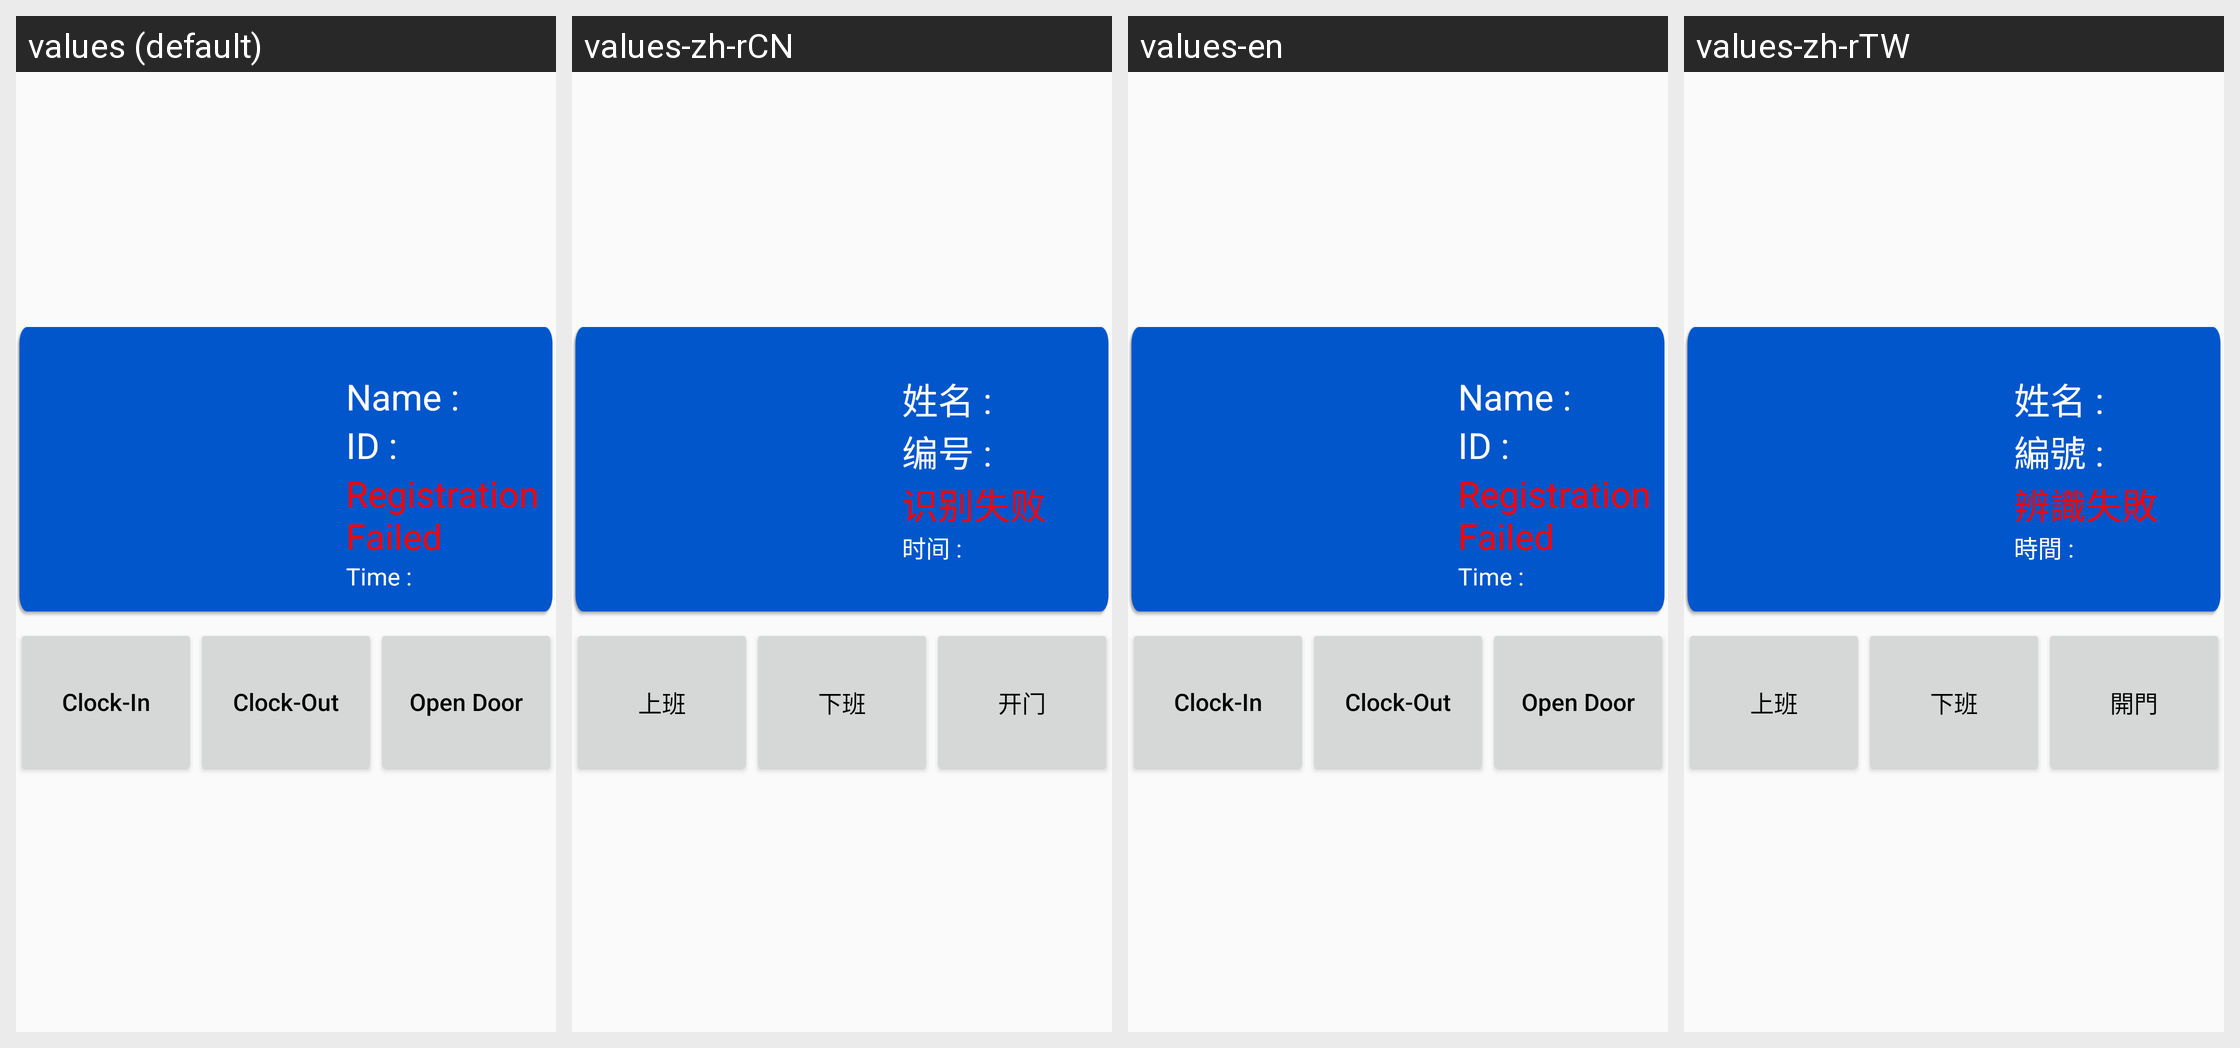

Locale-by-locale string values for the Android screen shown in this grid:
Android screen res/layout/clock_dialog.xml rendered under 4 locales, left to right: values (default), values-zh-rCN, values-en, values-zh-rTW. Device: Nexus 5 (rendered at 1080×1920; each locale shown at half size, 540×960, under a caption strip naming it); theme CustomizeTheme.
Strings drawn on this screen, with the default value and each locale's value (text and hints the layout hard-codes appear in the picture but are not listed):

txt_name_title
  values: Name :
  values-zh-rCN: 姓名 :
  values-en: Name :
  values-zh-rTW: 姓名 :

txt_id_title
  values: ID :
  values-zh-rCN: 编号 :
  values-en: ID :
  values-zh-rTW: 編號 :

txt_not_verified
  values: Registration Failed
  values-zh-rCN: 识别失败
  values-en: Registration Failed
  values-zh-rTW: 辨識失敗

txt_time_title
  values: Time :
  values-zh-rCN: 时间 :
  values-en: Time :
  values-zh-rTW: 時間 :

txt_clock_in
  values: Clock-In
  values-zh-rCN: 上班
  values-en: Clock-In
  values-zh-rTW: 上班

txt_clock_out
  values: Clock-Out
  values-zh-rCN: 下班
  values-en: Clock-Out
  values-zh-rTW: 下班

txt_open_door
  values: Open Door
  values-zh-rCN: 开门
  values-en: Open Door
  values-zh-rTW: 開門
